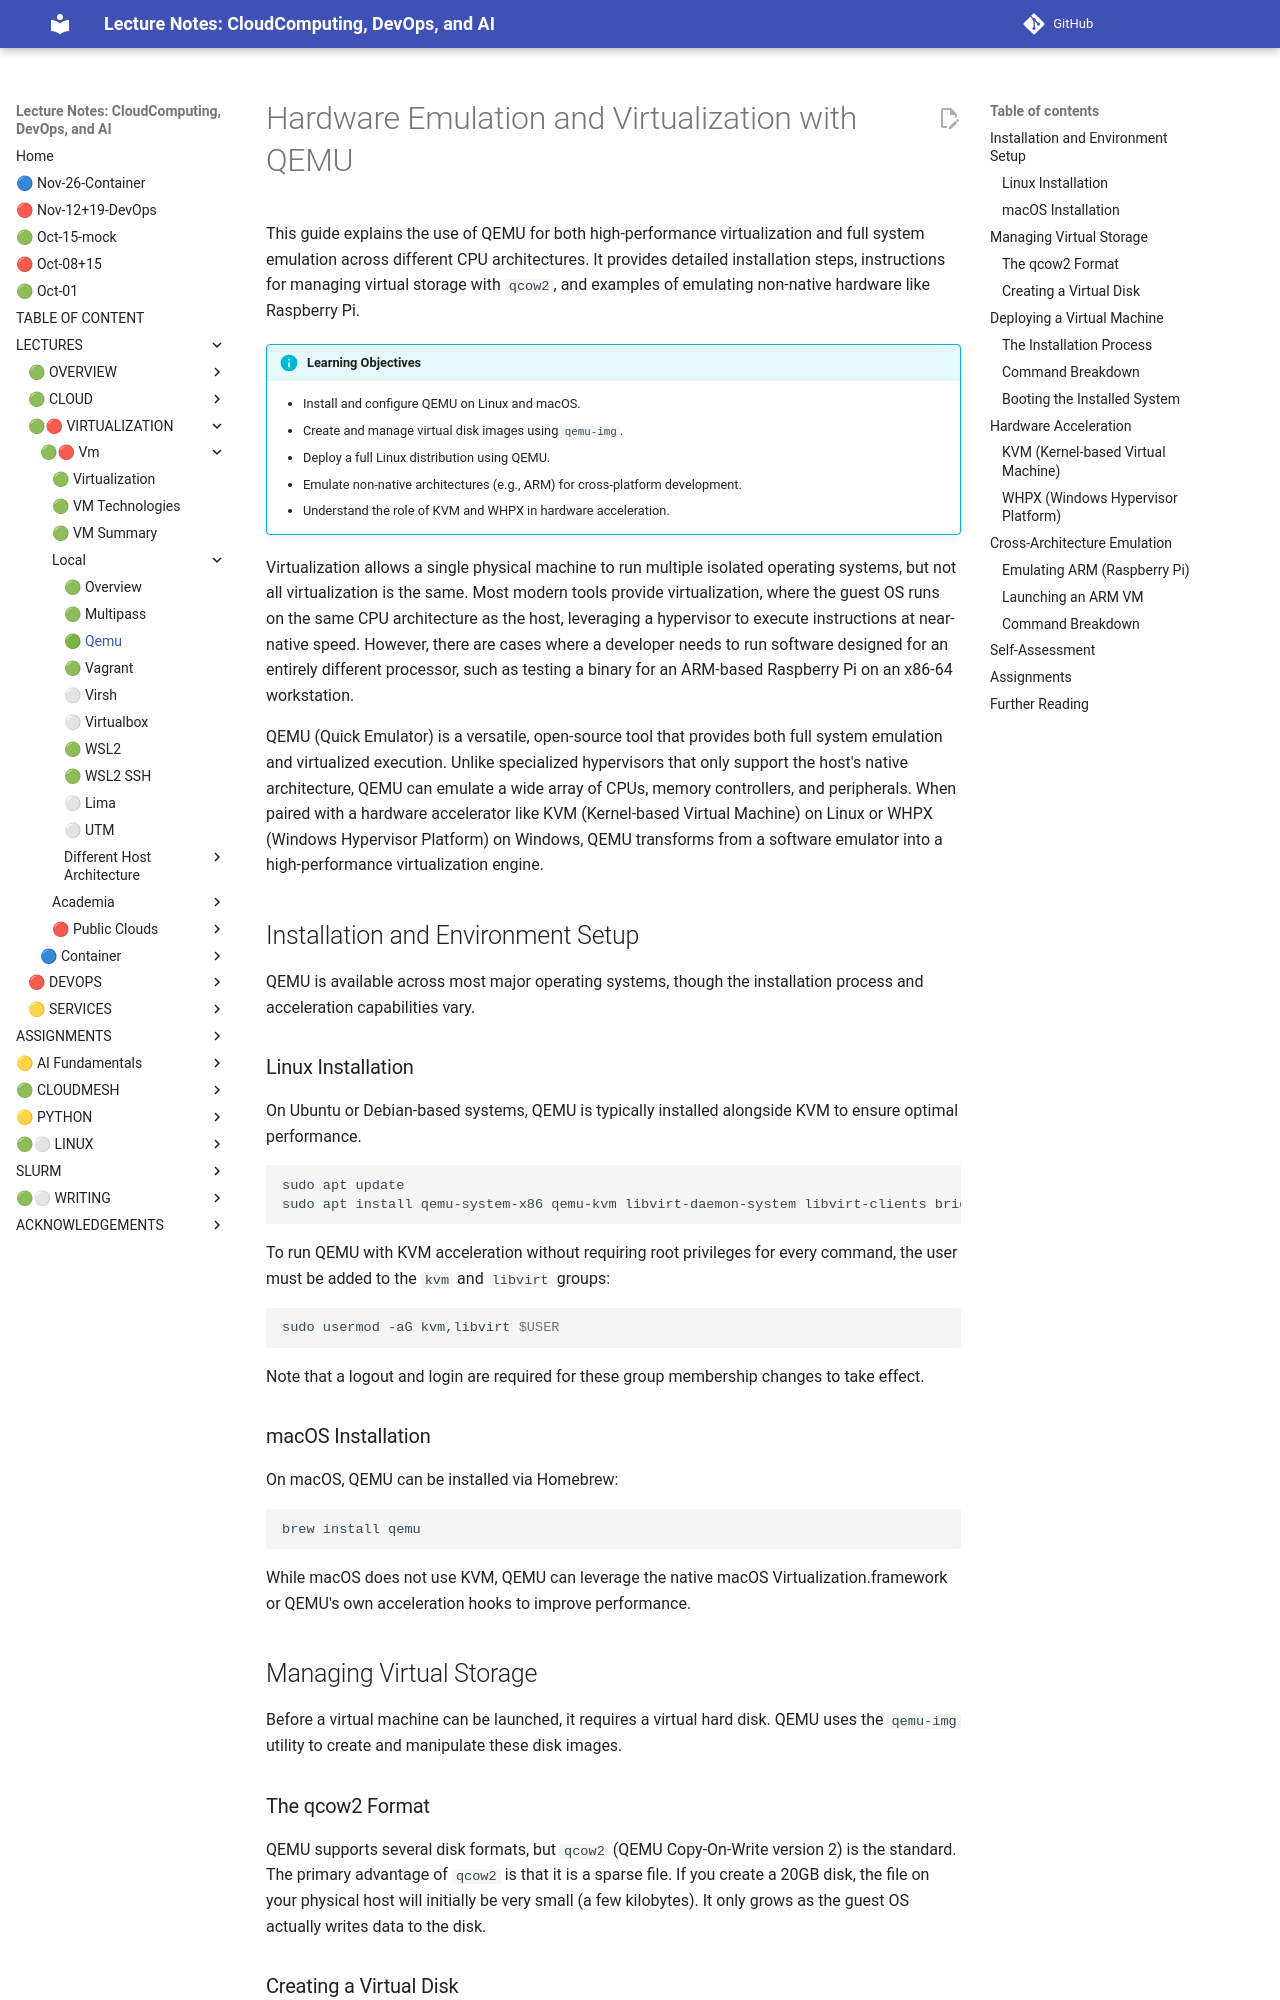

repository: cloudmesh-ai/cloudmesh-ai-lecture · page: section/cloud/platforms/local/qemu/index.html · generator: mkdocs

# Hardware Emulation and Virtualization with QEMU

This guide explains the use of QEMU for both high-performance virtualization and full system emulation across different CPU architectures. It provides detailed installation steps, instructions for managing virtual storage with `qcow2`, and examples of emulating non-native hardware like Raspberry Pi.

!!! info "Learning Objectives"
    - Install and configure QEMU on Linux and macOS.
    - Create and manage virtual disk images using `qemu-img`.
    - Deploy a full Linux distribution using QEMU.
    - Emulate non-native architectures (e.g., ARM) for cross-platform development.
    - Understand the role of KVM and WHPX in hardware acceleration.

Virtualization allows a single physical machine to run multiple isolated operating systems, but not all virtualization is the same. Most modern tools provide virtualization, where the guest OS runs on the same CPU architecture as the host, leveraging a hypervisor to execute instructions at near-native speed. However, there are cases where a developer needs to run software designed for an entirely different processor, such as testing a binary for an ARM-based Raspberry Pi on an x86-64 workstation.

QEMU (Quick Emulator) is a versatile, open-source tool that provides both full system emulation and virtualized execution. Unlike specialized hypervisors that only support the host's native architecture, QEMU can emulate a wide array of CPUs, memory controllers, and peripherals. When paired with a hardware accelerator like KVM (Kernel-based Virtual Machine) on Linux or WHPX (Windows Hypervisor Platform) on Windows, QEMU transforms from a software emulator into a high-performance virtualization engine.

## Installation and Environment Setup

QEMU is available across most major operating systems, though the installation process and acceleration capabilities vary.

### Linux Installation

On Ubuntu or Debian-based systems, QEMU is typically installed alongside KVM to ensure optimal performance.

```bash
sudo apt update
sudo apt install qemu-system-x86 qemu-kvm libvirt-daemon-system libvirt-clients bridge-utils
```

To run QEMU with KVM acceleration without requiring root privileges for every command, the user must be added to the `kvm` and `libvirt` groups:

```bash
sudo usermod -aG kvm,libvirt $USER
```

Note that a logout and login are required for these group membership changes to take effect.

### macOS Installation

On macOS, QEMU can be installed via Homebrew:

```bash
brew install qemu
```

While macOS does not use KVM, QEMU can leverage the native macOS Virtualization.framework or QEMU's own acceleration hooks to improve performance.

## Managing Virtual Storage

Before a virtual machine can be launched, it requires a virtual hard disk. QEMU uses the `qemu-img` utility to create and manipulate these disk images.

### The qcow2 Format

QEMU supports several disk formats, but `qcow2` (QEMU Copy-On-Write version 2) is the standard. The primary advantage of `qcow2` is that it is a sparse file. If you create a 20GB disk, the file on your physical host will initially be very small (a few kilobytes). It only grows as the guest OS actually writes data to the disk.
